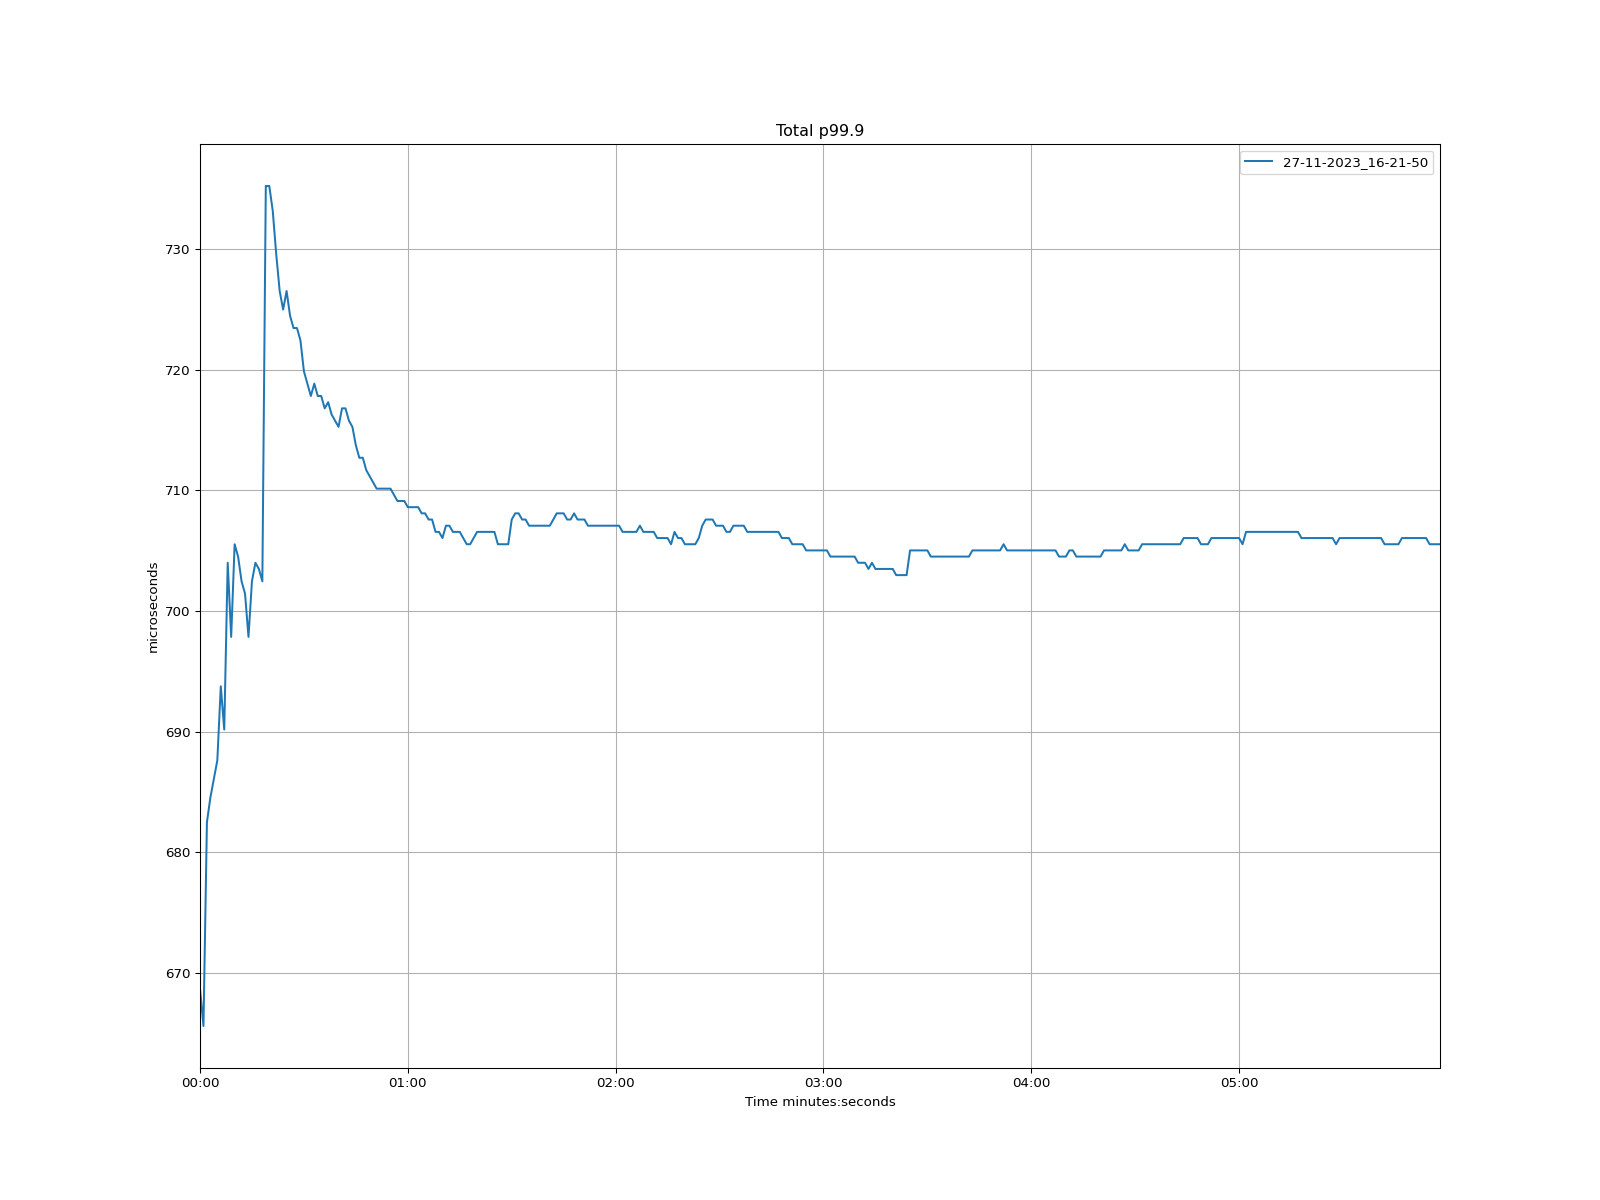

Values plotted in this chart, from the file beside it:
time, 27-11-2023_16-21-50
1970-01-01 00:00:00, 668.7
1970-01-01 00:00:01, 665.6
1970-01-01 00:00:02, 682.5
1970-01-01 00:00:03, 684.5
1970-01-01 00:00:04, 686.1
1970-01-01 00:00:05, 687.6
1970-01-01 00:00:06, 693.8
1970-01-01 00:00:07, 690.2
1970-01-01 00:00:08, 704
1970-01-01 00:00:09, 697.9
1970-01-01 00:00:10, 705.5
1970-01-01 00:00:11, 704.5
1970-01-01 00:00:12, 702.5
1970-01-01 00:00:13, 701.4
1970-01-01 00:00:14, 697.9
1970-01-01 00:00:15, 702.5
1970-01-01 00:00:16, 704
1970-01-01 00:00:17, 703.5
1970-01-01 00:00:18, 702.5
1970-01-01 00:00:19, 735.2
1970-01-01 00:00:20, 735.2
1970-01-01 00:00:21, 733.2
1970-01-01 00:00:22, 729.6
1970-01-01 00:00:23, 726.5
1970-01-01 00:00:24, 725
1970-01-01 00:00:25, 726.5
1970-01-01 00:00:26, 724.5
1970-01-01 00:00:27, 723.5
1970-01-01 00:00:28, 723.5
1970-01-01 00:00:29, 722.4
1970-01-01 00:00:30, 719.9
1970-01-01 00:00:31, 718.8
1970-01-01 00:00:32, 717.8
1970-01-01 00:00:33, 718.8
1970-01-01 00:00:34, 717.8
1970-01-01 00:00:35, 717.8
1970-01-01 00:00:36, 716.8
1970-01-01 00:00:37, 717.3
1970-01-01 00:00:38, 716.3
1970-01-01 00:00:39, 715.8
1970-01-01 00:00:40, 715.3
1970-01-01 00:00:41, 716.8
1970-01-01 00:00:42, 716.8
1970-01-01 00:00:43, 715.8
1970-01-01 00:00:44, 715.3
1970-01-01 00:00:45, 713.7
1970-01-01 00:00:46, 712.7
1970-01-01 00:00:47, 712.7
1970-01-01 00:00:48, 711.7
1970-01-01 00:00:49, 711.2
1970-01-01 00:00:50, 710.7
1970-01-01 00:00:51, 710.1
1970-01-01 00:00:52, 710.1
1970-01-01 00:00:53, 710.1
1970-01-01 00:00:54, 710.1
1970-01-01 00:00:55, 710.1
1970-01-01 00:00:56, 709.6
1970-01-01 00:00:57, 709.1
1970-01-01 00:00:58, 709.1
1970-01-01 00:00:59, 709.1
... 299 more rows
